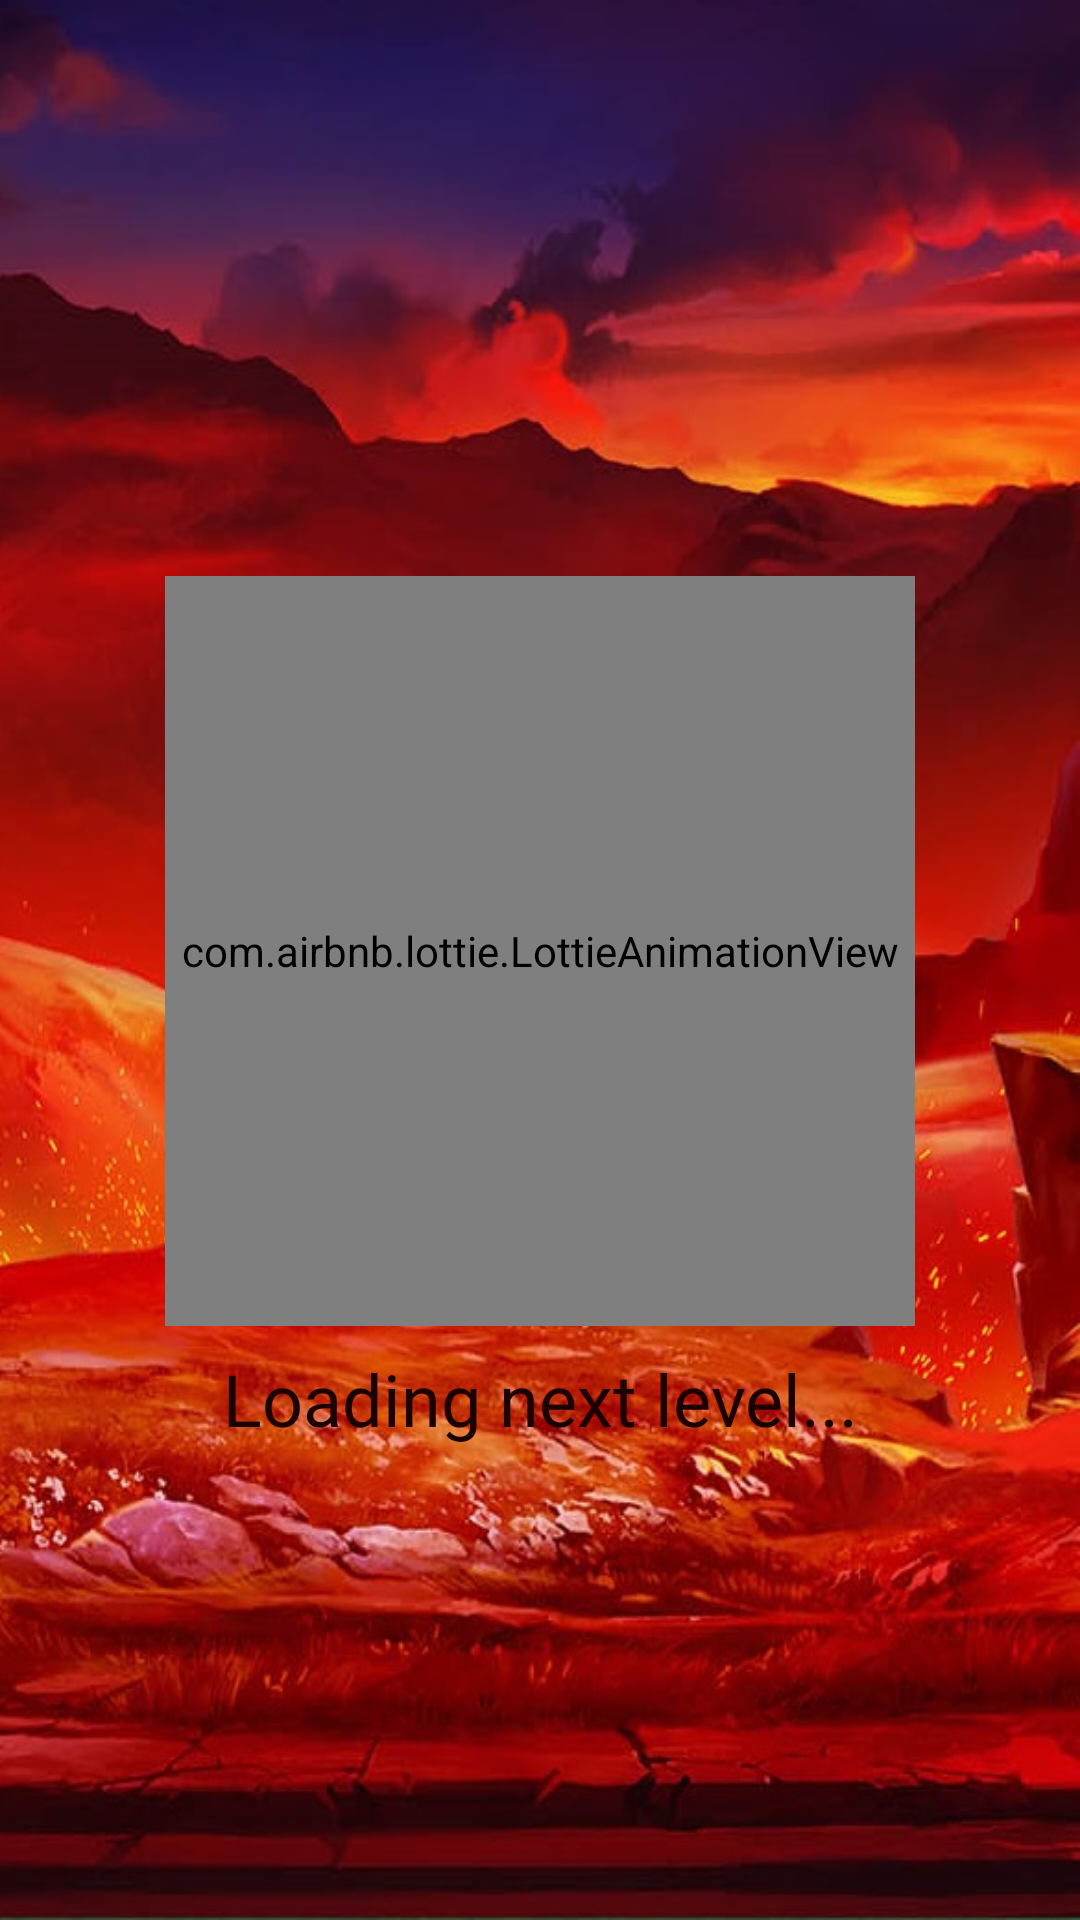

Here is an Android app screen rendered from its layout file. Give the layout XML and the strings, colors and styles it references.
<!-- AndroidManifest.xml: application theme Theme.StormingGlory -->
<!-- res/layout/fragment_next_level.xml -->
<?xml version="1.0" encoding="utf-8"?>
<androidx.constraintlayout.widget.ConstraintLayout xmlns:android="http://schemas.android.com/apk/res/android"
    xmlns:tools="http://schemas.android.com/tools"
    android:layout_width="match_parent"
    xmlns:app="http://schemas.android.com/apk/res-auto"
    android:background="@drawable/bbbbbbbb"
    android:layout_height="match_parent"
    tools:context=".NextLevelFragment">

    <androidx.constraintlayout.widget.Guideline
        android:id="@+id/guideline_vert_30fgrtghy"
        android:layout_width="wrap_content"
        android:layout_height="wrap_content"
        android:orientation="vertical"
        app:layout_constraintGuide_percent="0.30" />


    <androidx.constraintlayout.widget.Guideline
        android:id="@+id/guideline_vert_20fgrthy"
        android:layout_width="wrap_content"
        android:layout_height="wrap_content"
        android:orientation="vertical"
        app:layout_constraintGuide_percent="0.20" />

    <androidx.constraintlayout.widget.Guideline
        android:id="@+id/guideline_vert_80gthyj"
        android:layout_width="wrap_content"
        android:layout_height="wrap_content"
        android:orientation="vertical"
        app:layout_constraintGuide_percent="0.80" />


    <androidx.constraintlayout.widget.Guideline
        android:id="@+id/guideline_vert_70fgtyh"
        android:layout_width="wrap_content"
        android:layout_height="wrap_content"
        android:orientation="vertical"
        app:layout_constraintGuide_percent="0.70" />

    <androidx.constraintlayout.widget.Guideline
        android:id="@+id/guideline_hor_50ftgyt"
        android:layout_width="wrap_content"
        android:layout_height="wrap_content"
        android:orientation="horizontal"
        app:layout_constraintGuide_percent="0.50" />

    <androidx.constraintlayout.widget.Guideline
        android:id="@+id/guideline_hor_95ftgyt"
        android:layout_width="wrap_content"
        android:layout_height="wrap_content"
        android:orientation="horizontal"
        app:layout_constraintGuide_percent="0.95" />


    <androidx.constraintlayout.widget.Guideline
        android:id="@+id/guideline_hor_40dfgthy"
        android:layout_width="wrap_content"
        android:layout_height="wrap_content"
        android:orientation="horizontal"
        app:layout_constraintGuide_percent="0.40" />

    <androidx.constraintlayout.widget.Guideline
        android:id="@+id/guideline_hor_30fgtghy"
        android:layout_width="wrap_content"
        android:layout_height="wrap_content"
        android:orientation="horizontal"
        app:layout_constraintGuide_percent="0.30" />


    <com.airbnb.lottie.LottieAnimationView
        android:id="@+id/lottie_anim_reload"
        android:layout_width="250dp"
        android:layout_height="250dp"
        app:layout_constraintDimensionRatio="1,2"
        app:layout_constraintEnd_toEndOf="parent"
        app:layout_constraintStart_toStartOf="parent"
        app:layout_constraintTop_toTopOf="@id/guideline_hor_30fgtghy"
        app:lottie_autoPlay="true"
        app:lottie_loop="true"
        app:lottie_rawRes="@raw/reload" />

    <com.google.android.material.textview.MaterialTextView
        android:id="@+id/tv_reload"
        android:layout_width="0dp"
        android:layout_height="wrap_content"
        android:layout_marginTop="8dp"
        android:fontFamily="@font/montserrat_black"
        android:gravity="center"
        android:text="Loading next level..."
        android:textColor="@color/black"
        android:textSize="24sp"
        app:layout_constraintEnd_toEndOf="parent"
        app:layout_constraintStart_toStartOf="parent"
        app:layout_constraintTop_toBottomOf="@id/lottie_anim_reload" />


</androidx.constraintlayout.widget.ConstraintLayout>
<!-- resources referenced by this layout -->
<resources>
  <color name="black">#1B0000</color>
  <!-- drawable bbbbbbbb: jpg bitmap (drawable, 123511 bytes) -->
  <style name="Theme.StormingGlory" parent="Theme.MaterialComponents.DayNight.NoActionBar">
          
          <item name="colorPrimary">@color/purple_500</item>
          <item name="colorPrimaryVariant">@color/purple_700</item>
          <item name="colorOnPrimary">@color/white</item>
          
          <item name="colorSecondary">@color/teal_200</item>
          <item name="colorSecondaryVariant">@color/teal_700</item>
          <item name="colorOnSecondary">@color/black</item>
          
          <item name="android:statusBarColor" tools:targetApi="l">@color/black</item>
          
          <item name="android:windowAnimationStyle">@null</item>
          <item name="android:windowDisablePreview">true</item>
      </style>
  <color name="purple_500">#490202</color>
  <color name="purple_700">#FF3700B3</color>
  <color name="white">#FDCCCC</color>
  <color name="teal_200">#FF03DAC5</color>
  <color name="teal_700">#FF018786</color>
</resources>
